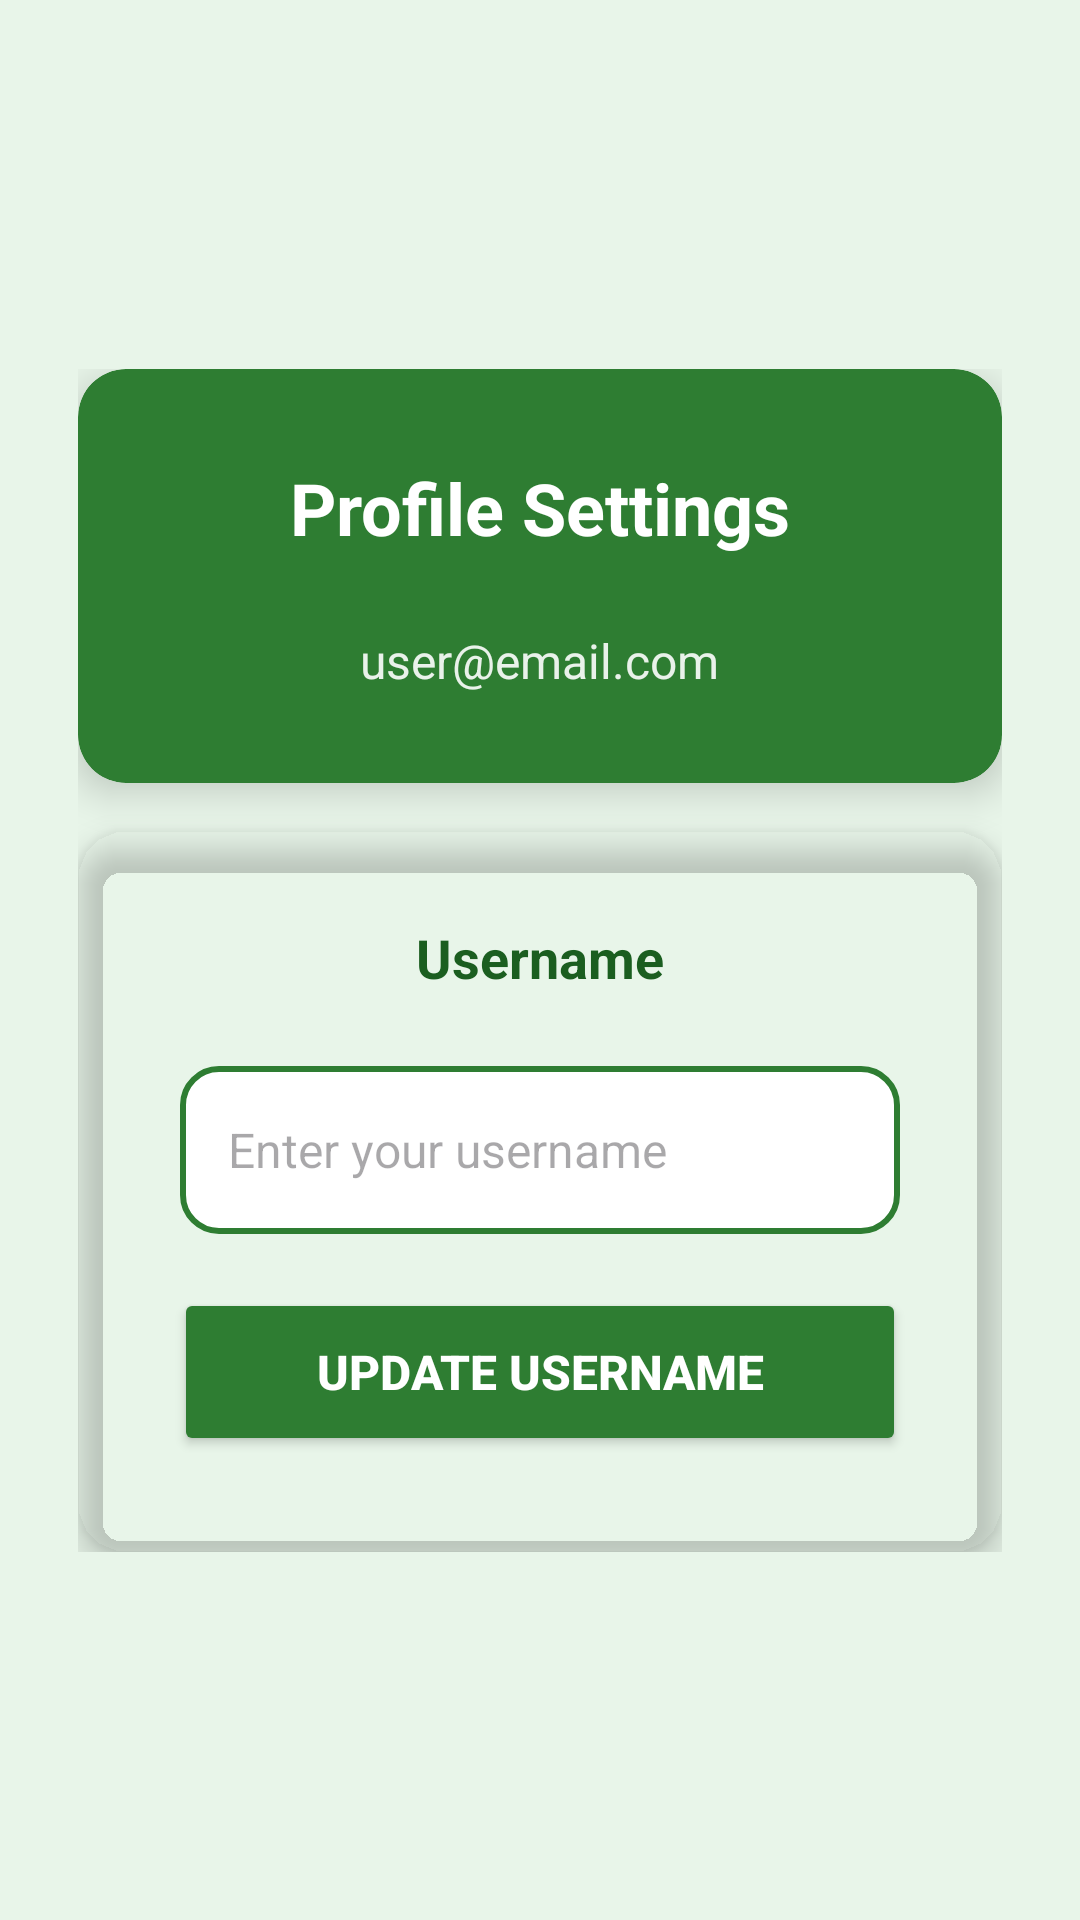

Here is an Android app screen rendered from its layout file. Give the layout XML and the strings, colors and styles it references.
<!-- AndroidManifest.xml: application theme Theme.Location_exam -->
<!-- res/layout/activity_my_profile.xml -->
<?xml version="1.0" encoding="utf-8"?>
<androidx.constraintlayout.widget.ConstraintLayout xmlns:android="http://schemas.android.com/apk/res/android"
    xmlns:app="http://schemas.android.com/apk/res-auto"
    android:id="@+id/main"
    android:layout_width="match_parent"
    android:layout_height="match_parent"
    android:background="@color/greenLight">

    
    <LinearLayout
        android:id="@+id/mainContainer"
        android:layout_width="0dp"
        android:layout_height="wrap_content"
        android:layout_margin="16dp"
        android:orientation="vertical"
        android:padding="10dp"
        app:layout_constraintBottom_toBottomOf="parent"
        app:layout_constraintEnd_toEndOf="parent"
        app:layout_constraintStart_toStartOf="parent"
        app:layout_constraintTop_toTopOf="parent">

        
        <androidx.cardview.widget.CardView
            android:id="@+id/headerCard"
            android:layout_width="match_parent"
            android:layout_height="wrap_content"
            android:padding="10dp"
            app:cardBackgroundColor="@color/greenPrimary"
            app:cardCornerRadius="16dp"
            app:cardElevation="8dp">

            <LinearLayout
                android:layout_width="match_parent"
                android:layout_height="wrap_content"
                android:orientation="vertical"
                android:padding="24dp">

                <TextView
                    android:padding="6dp"
                    android:layout_width="wrap_content"
                    android:layout_height="wrap_content"
                    android:layout_gravity="center"
                    android:layout_marginBottom="12dp"
                    android:text="Profile Settings"
                    android:textColor="@color/white"
                    android:textSize="24sp"
                    android:textStyle="bold" />

                <TextView
                    android:padding="6dp"
                    android:id="@+id/email"
                    android:layout_width="wrap_content"
                    android:layout_height="wrap_content"
                    android:layout_gravity="center"
                    android:alpha="0.9"
                    android:text="user@email.com"
                    android:textColor="@color/white"
                    android:textSize="16sp" />

            </LinearLayout>
        </androidx.cardview.widget.CardView>

        
        <Space
            android:layout_width="match_parent"
            android:layout_height="16dp" />

        
        <androidx.cardview.widget.CardView
            android:layout_width="match_parent"
            android:layout_height="wrap_content"
            app:cardBackgroundColor="#002E7D32"
            app:cardCornerRadius="16dp"
            app:cardElevation="6dp">

            <LinearLayout
                android:layout_width="match_parent"
                android:layout_height="wrap_content"
                android:orientation="vertical"
                android:padding="24dp">

                <TextView
                    android:layout_width="match_parent"
                    android:textAlignment="center"
                    android:layout_height="wrap_content"
                    android:layout_marginBottom="8dp"
                    android:text="Username"
                    android:padding="6dp"
                    android:textColor="@color/greenPrimaryDark"
                    android:textSize="18sp"
                    android:textStyle="bold" />

                <EditText
                    android:id="@+id/edtUsername"
                    android:layout_width="match_parent"
                    android:layout_height="56dp"
                    android:layout_margin="10dp"
                    android:layout_marginBottom="24dp"
                    android:background="@drawable/edittext_background"
                    android:hint="Enter your username"
                    android:paddingStart="16dp"
                    android:paddingEnd="16dp"
                    android:textColor="@color/textDark"
                    android:textSize="16sp" />

                <Button
                    android:id="@+id/btnUpdateUsername"
                    android:layout_width="match_parent"
                    android:layout_height="56dp"
                    android:layout_margin="8dp"
                    android:layout_marginBottom="12dp"
                    android:backgroundTint="@color/greenPrimary"
                    android:text="Update Username"
                    android:textColor="@color/white"
                    android:textSize="16sp"
                    android:textStyle="bold" />


            </LinearLayout>

        </androidx.cardview.widget.CardView>

    </LinearLayout>

</androidx.constraintlayout.widget.ConstraintLayout>
<!-- resources referenced by this layout -->
<resources>
  <color name="greenLight">#E8F5E9</color>
  <color name="greenPrimary">#2E7D32</color>
  <color name="greenPrimaryDark">#1B5E20</color>
  <color name="textDark">#1E293B</color>
  <color name="white">#FFFFFF</color>
  <!-- drawable edittext_background (drawable) -->
  <?xml version="1.0" encoding="utf-8"?>
  <shape xmlns:android="http://schemas.android.com/apk/res/android"
      android:shape="rectangle">
  
      <solid android:color="@color/white" />
  
      <stroke
          android:width="2dp"
          android:color="@color/greenPrimary" />
  
      <corners android:radius="12dp" />
  
  </shape>
  <style name="Theme.Location_exam" parent="Base.Theme.Location_exam" />
  <style name="Base.Theme.Location_exam" parent="Theme.Material3.DayNight.NoActionBar">
          
          
      </style>
</resources>
